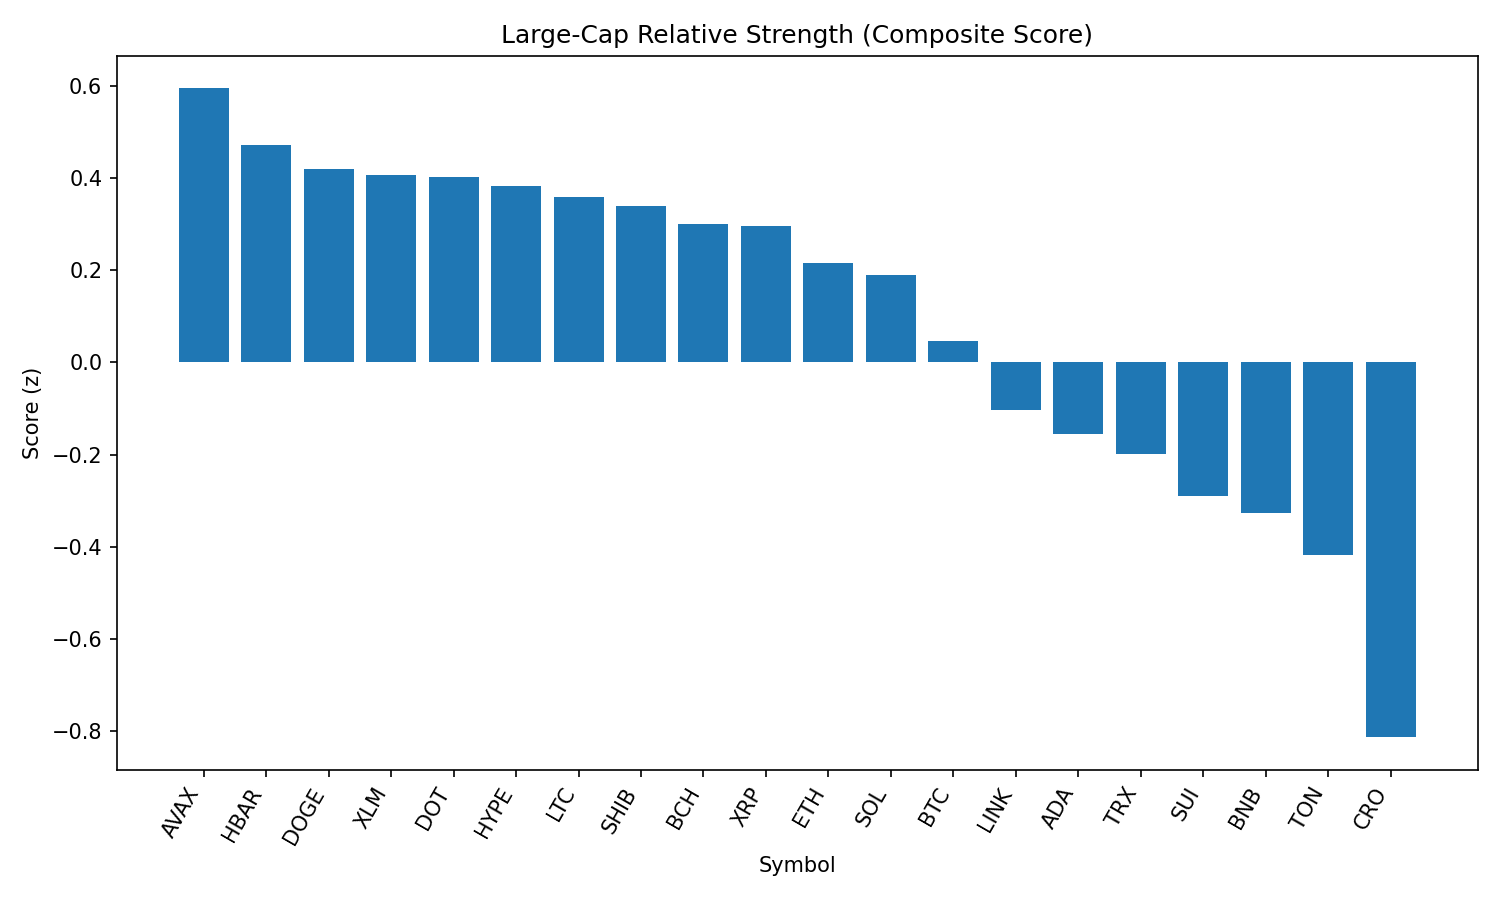

Data behind this chart, as committed beside it:
rank, name, symbol, price, pct_1h, pct_24h, pct_7d, pct_1h_vs_btc, pct_24h_vs_btc, pct_7d_vs_btc, market_cap_rank, market_cap, volume_usd, score
1, Avalanche, AVAX, 23.68, 0.8624, 2.22, 0.9258, 0.6058, -0.4261, 0.3063, 22, 9996053338, 714471503, 0.595
2, Hedera, HBAR, 0.2181, 0.8875, 1.778, -7.324, 0.6309, -0.8678, -7.943, 24, 9244899231, 276362554, 0.4719
3, Dogecoin, DOGE, 0.2135, 0.7329, 1.563, 1.707, 0.4763, -1.082, 1.087, 9, 32179752344, 2509246820, 0.4193
4, Stellar, XLM, 0.3616, 0.6552, 3.874, -7.02, 0.3985, 1.229, -7.64, 20, 11349697555, 355520739, 0.408
5, Polkadot, DOT, 3.77, 0.6967, 2.234, -0.4238, 0.4401, -0.4115, -1.043, 35, 5740617497, 332392930, 0.4038
6, Hyperliquid, HYPE, 44.15, 0.9015, -0.7175, 0.3428, 0.6449, -3.363, -0.2767, 17, 11954773992, 361837560, 0.3822
7, Litecoin, LTC, 110.3, 0.6474, 2.186, 0.3513, 0.3908, -0.4599, -0.2683, 27, 8412524087, 536517172, 0.3591
8, Shiba Inu, SHIB, 1.226e-05, 0.6306, 2.04, 1.176, 0.374, -0.6058, 0.5567, 30, 7218603706, 269136052, 0.3399
9, Bitcoin Cash, BCH, 565.6, 0.2635, 5.776, 3.618, 0.006911, 3.13, 2.999, 21, 11265668790, 276742425, 0.3005
10, XRP, XRP, 2.8, 0.6238, 2.07, -2.917, 0.3671, -0.5754, -3.536, 4, 166461725720, 7480561242, 0.2963
11, Ethereum, ETH, 4371, 0.7081, -0.6931, -1.081, 0.4515, -3.339, -1.701, 2, 527794342029, 31438563348, 0.2151
12, Solana, SOL, 202.1, 0.4044, 1.9, 7.338, 0.1478, -0.7456, 6.718, 6, 109311695066, 6970978814, 0.1901
13, Bitcoin, BTC, 110409, 0.2566, 2.646, 0.6195, 0.0, 0.0, 0.0, 1, 2199049635845, 43434346253, 0.04753
14, Chainlink, LINK, 23.12, 0.3763, 0.3044, -1.413, 0.1196, -2.341, -2.032, 13, 15679241136, 1271818330, -0.1038
15, Cardano, ADA, 0.8171, 0.2778, 1.161, -2.928, 0.0212, -1.484, -3.548, 11, 29819067700, 1765575943, -0.1547
16, TRON, TRX, 0.3393, 0.2736, 0.3851, -0.8747, 0.01696, -2.261, -1.494, 10, 32120922306, 856678910, -0.1982
17, Sui, SUI, 3.28, 0.003449, 2.996, -3.014, -0.2532, 0.3507, -3.634, 19, 11699198731, 1266830966, -0.291
18, BNB, BNB, 852.6, 0.1811, -0.3166, 0.9758, -0.07556, -2.962, 0.3563, 5, 118666977848, 1581974558, -0.3269
19, Toncoin, TON, 3.14, 0.03943, 0.6714, -0.6451, -0.2172, -1.974, -1.265, 29, 8063266903, 142389178, -0.4178
20, Cronos, CRO, 0.2611, -0.6817, -6.06, 67.39, -0.9383, -8.705, 66.77, 26, 8780964280, 216305180, -0.8139
21, World Liberty Financial, WLFI, 0.2286, -0.1184, -18.67, 0.0, -0.3751, -21.32, -0.6195, 32, 6245751278, 2607961082, -2.183
